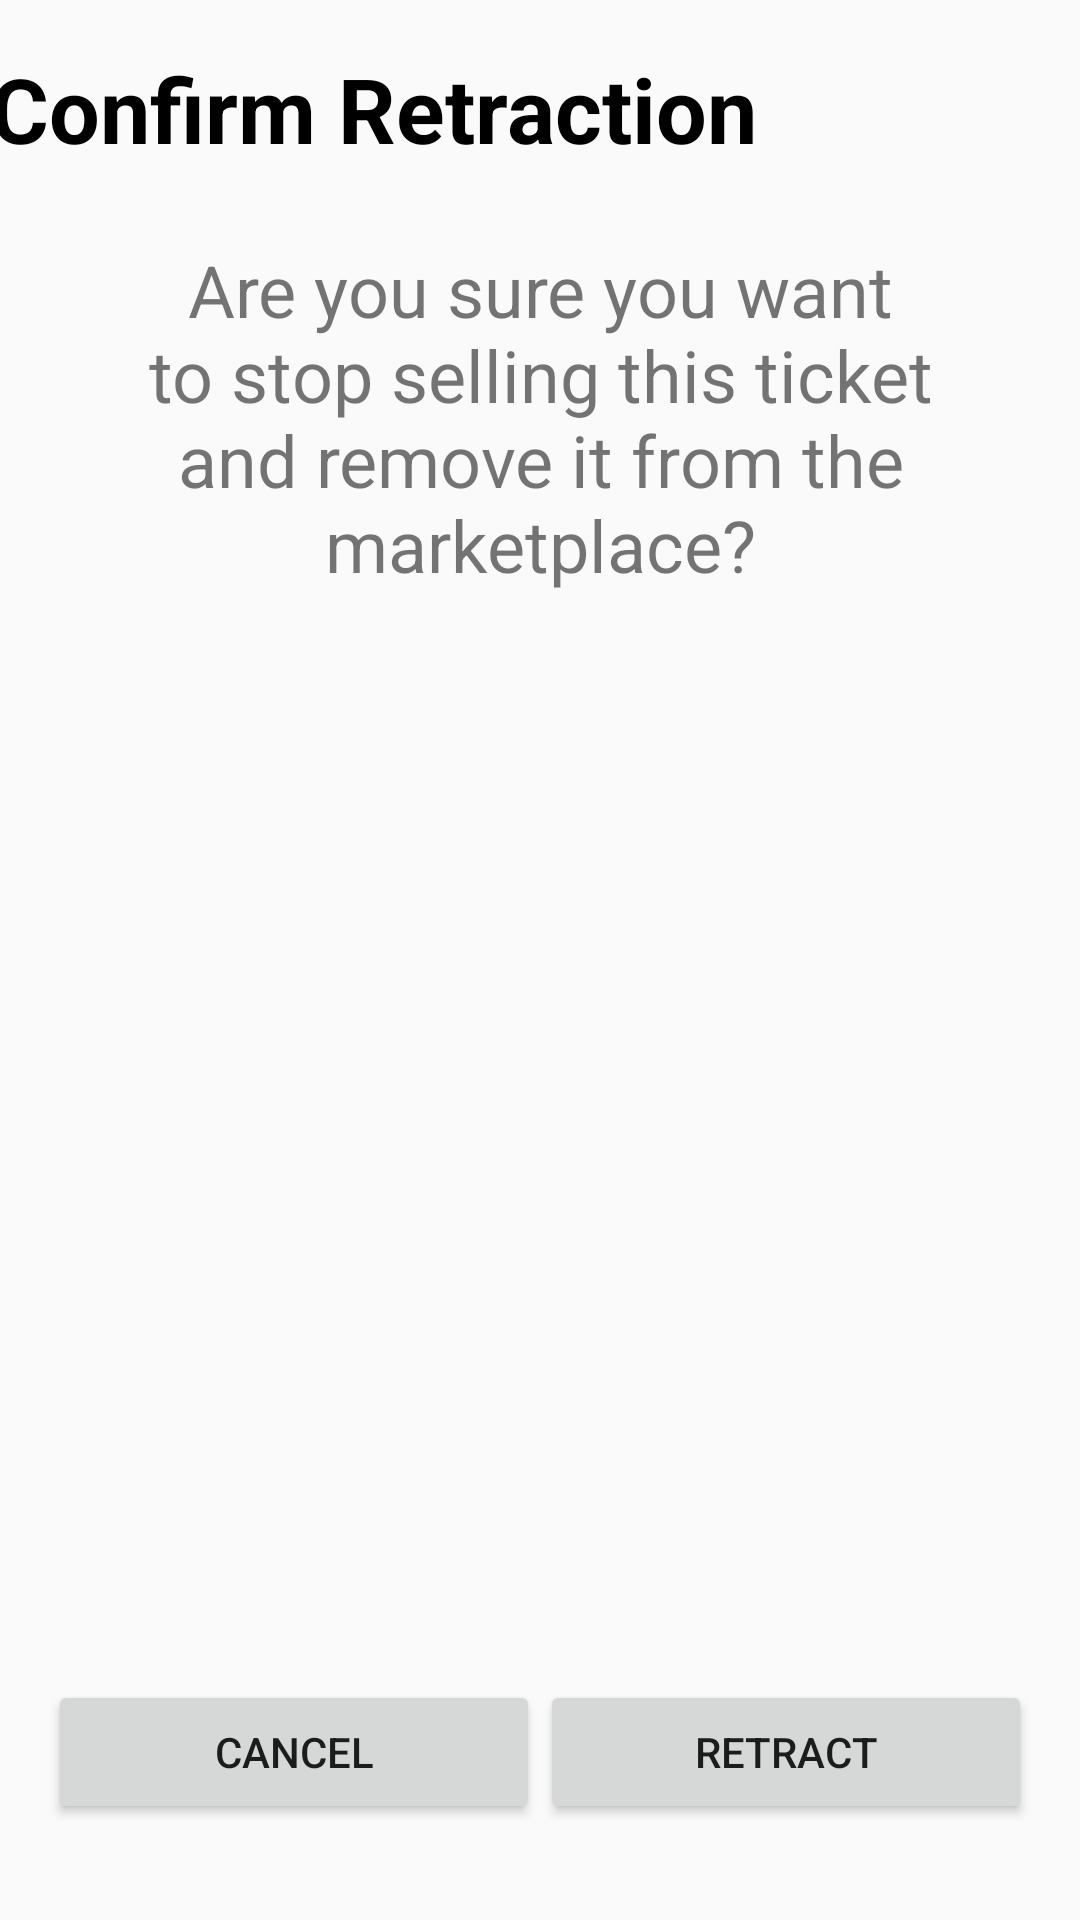

Layout XML and referenced resources for this Android screen:
<!-- AndroidManifest.xml: application theme AppTheme -->
<!-- res/layout/activity_confirm_retraction.xml -->
<?xml version="1.0" encoding="utf-8"?>
<androidx.constraintlayout.widget.ConstraintLayout
    xmlns:android="http://schemas.android.com/apk/res/android"
    xmlns:app="http://schemas.android.com/apk/res-auto"
    xmlns:tools="http://schemas.android.com/tools"
    android:layout_width="match_parent"
    android:layout_height="match_parent">

    <ImageView
        android:id="@+id/iv_confirm_buy_home"
        android:layout_width="48dp"
        android:layout_height="48dp"
        android:layout_marginTop="16dp"
        android:layout_marginEnd="16dp"
        android:layout_marginRight="16dp"
        android:onClick="goToHome"
        android:background="#00000000"
        app:layout_constraintEnd_toEndOf="parent"
        app:layout_constraintTop_toTopOf="parent"
        app:srcCompat="@drawable/ic_home_black_24dp"
        android:tint="@color/colorHomePrimary" />

    <TextView
        android:id="@+id/tv_confirm_retraction"
        android:layout_width="wrap_content"
        android:layout_height="wrap_content"
        android:layout_marginTop="16dp"
        android:layout_marginEnd="44dp"
        android:layout_marginRight="44dp"
        android:autoSizeTextType="uniform"
        android:text="Confirm Retraction"
        android:textAppearance="@style/Theme.AppCompat.DayNight"
        android:textSize="30sp"
        android:textStyle="bold"
        app:layout_constraintEnd_toStartOf="@+id/iv_confirm_buy_home"
        app:layout_constraintTop_toTopOf="parent" />

    <TextView
        android:id="@+id/textView"
        android:layout_width="0dp"
        android:layout_height="wrap_content"
        android:layout_marginStart="32dp"
        android:layout_marginLeft="32dp"
        android:layout_marginTop="24dp"
        android:layout_marginEnd="32dp"
        android:layout_marginRight="32dp"
        android:gravity="center"
        android:text="Are you sure you want to stop selling this ticket and remove it from the marketplace?"
        android:textSize="24sp"
        app:layout_constraintEnd_toEndOf="parent"
        app:layout_constraintStart_toStartOf="parent"
        app:layout_constraintTop_toBottomOf="@+id/tv_confirm_retraction" />

    <LinearLayout
        android:id="@+id/linearLayout"
        android:layout_width="0dp"
        android:layout_height="wrap_content"
        android:layout_marginStart="16dp"
        android:layout_marginLeft="16dp"
        android:layout_marginEnd="16dp"
        android:layout_marginRight="16dp"
        android:layout_marginBottom="32dp"
        android:orientation="horizontal"
        app:layout_constraintBottom_toBottomOf="parent"
        app:layout_constraintEnd_toEndOf="parent"
        app:layout_constraintStart_toStartOf="parent">

        <Button
            android:id="@+id/btn_confirm_buy_cancel"
            android:layout_width="wrap_content"
            android:layout_height="wrap_content"
            android:layout_weight="1"
            android:onClick="cancel"
            android:text="@android:string/cancel" />

        <Button
            android:id="@+id/btn_confirm_retraction"
            android:layout_width="wrap_content"
            android:layout_height="wrap_content"
            android:layout_weight="1"
            android:onClick="retractTicket"
            android:text="Retract" />
    </LinearLayout>

    <ScrollView
        android:id="@+id/scrollView2"
        android:layout_width="wrap_content"
        android:layout_height="0dp"
        android:layout_marginBottom="32dp"
        app:layout_constraintBottom_toTopOf="@+id/linearLayout"
        app:layout_constraintEnd_toEndOf="parent"
        app:layout_constraintStart_toStartOf="parent"
        app:layout_constraintTop_toBottomOf="@+id/textView">

        <LinearLayout
            android:layout_width="match_parent"
            android:layout_height="wrap_content"
            android:orientation="vertical">

            <TextView
                android:id="@+id/ticketInfoTextView"
                android:layout_width="match_parent"
                android:layout_height="wrap_content"
                android:layout_marginStart="64dp"
                android:layout_marginLeft="64dp"
                android:layout_marginTop="32dp"
                android:layout_marginEnd="64dp"
                android:layout_marginRight="64dp"
                android:textSize="30sp"
                android:textStyle="bold"
                app:layout_constraintHorizontal_bias="0.0" />
        </LinearLayout>
    </ScrollView>


</androidx.constraintlayout.widget.ConstraintLayout>
<!-- resources referenced by this layout -->
<resources>
  <color name="colorHomePrimary">#EEEEEE</color>
  <style name="AppTheme" parent="Theme.AppCompat.DayNight">
          
          <item name="colorPrimary">@color/colorPrimary</item>
          <item name="colorPrimaryDark">@color/colorPrimaryDark</item>
          <item name="colorAccent">@color/colorAccent</item>
      </style>
  <color name="colorPrimary">#A1002F</color>
  <color name="colorPrimaryDark">#8B0037</color>
  <color name="colorAccent">#FFBF00</color>
</resources>
